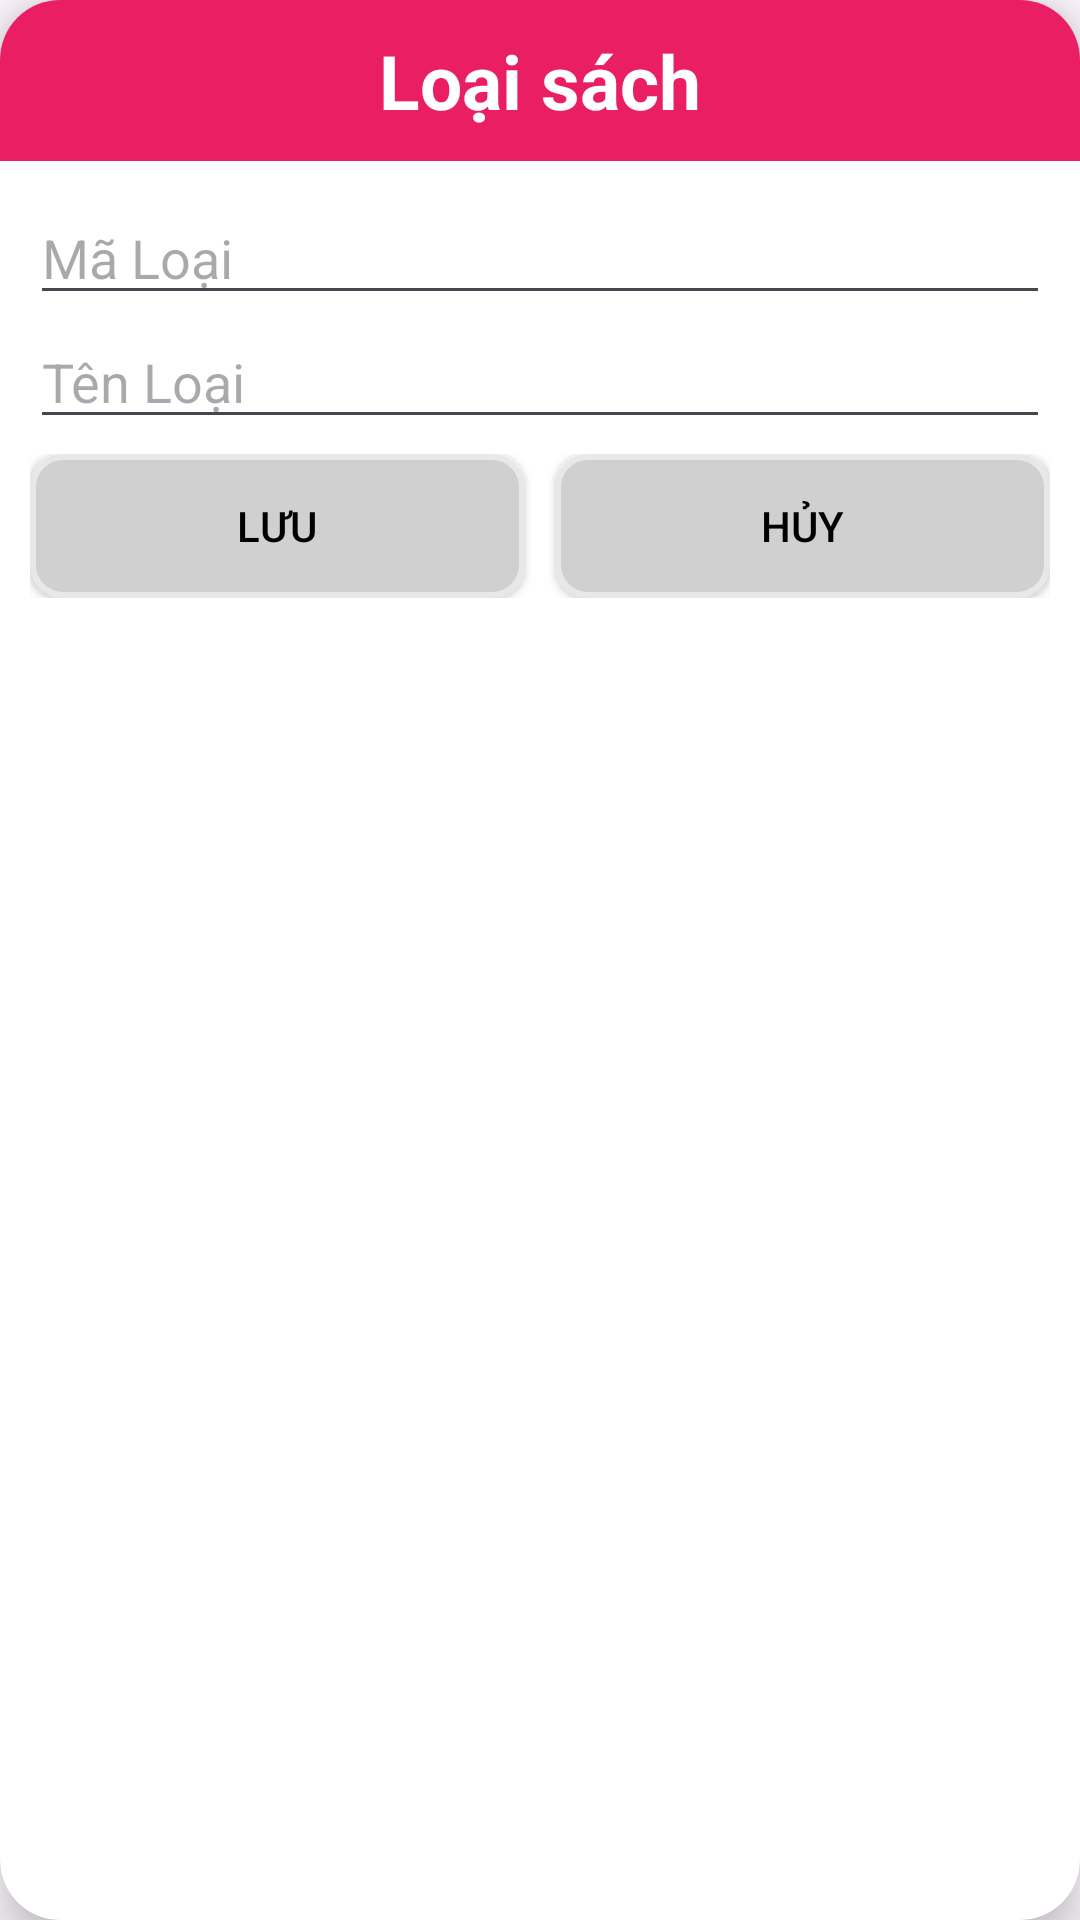

Android layout source for this screen:
<!-- AndroidManifest.xml: application theme Theme.LibMana_MOB2041 -->
<!-- res/layout/dialog_loaisach.xml -->
<?xml version="1.0" encoding="utf-8"?>
<androidx.cardview.widget.CardView xmlns:android="http://schemas.android.com/apk/res/android"
    xmlns:app="http://schemas.android.com/apk/res-auto"
    android:layout_width="match_parent"
    android:layout_height="wrap_content"
    android:layout_margin="10dp"
    app:cardCornerRadius="20dp"
    app:cardElevation="10dp">

    <LinearLayout
        android:layout_width="match_parent"
        android:layout_height="wrap_content"
        android:orientation="vertical">

        <TextView
            android:layout_width="match_parent"
            android:layout_height="wrap_content"
            android:background="@drawable/background_textview"
            android:gravity="center_horizontal"
            android:padding="10dp"
            android:text="Loại sách"
            android:textColor="@color/white"
            android:textSize="25sp"
            android:textStyle="bold" />

        <LinearLayout
            android:layout_width="match_parent"
            android:layout_height="wrap_content"
            android:orientation="vertical"
            android:padding="10dp">

            <EditText
                android:id="@+id/edMaLS"
                android:layout_width="match_parent"
                android:layout_height="wrap_content"
                android:hint="Mã Loại" />

            <EditText
                android:id="@+id/edTenLoai"
                android:layout_width="match_parent"
                android:layout_height="wrap_content"
                android:hint="Tên Loại" />

            <LinearLayout
                android:layout_width="match_parent"
                android:layout_height="wrap_content"
                android:layout_marginTop="5dp">

                <Button
                    android:id="@+id/btnSaveLS"
                    android:layout_width="0dp"
                    android:layout_height="wrap_content"
                    android:layout_marginRight="10dp"
                    android:layout_weight="1"
                    android:background="@drawable/brackground_button"
                    android:drawableLeft="@drawable/save"
                    android:text="LƯU"
                    android:textColor="@color/black"
                    app:backgroundTint="@null" />

                <Button
                    android:id="@+id/btnCancelLS"
                    android:layout_width="0dp"
                    android:layout_height="wrap_content"
                    android:layout_weight="1"
                    android:background="@drawable/brackground_button"
                    android:drawableLeft="@drawable/cancel"
                    android:text="HỦY"
                    android:textColor="@color/black"
                    app:backgroundTint="@null" />
            </LinearLayout>
        </LinearLayout>
    </LinearLayout>

</androidx.cardview.widget.CardView>
<!-- resources referenced by this layout -->
<resources>
  <!-- drawable background_textview (drawable) -->
  <?xml version="1.0" encoding="utf-8"?>
  <shape xmlns:android="http://schemas.android.com/apk/res/android">
      <corners
          android:topLeftRadius="16dp"
          android:topRightRadius="16dp" />
      <solid android:color="#E91E63" />
  </shape>
  <!-- drawable brackground_button (drawable) -->
  <?xml version="1.0" encoding="utf-8"?>
  <selector xmlns:android="http://schemas.android.com/apk/res/android">
      <item>
          <shape android:shape="rectangle">
              <stroke android:width="2dp" android:color="#E8E8E8"/>
              <solid android:color="#D1D0D0" />
              <corners android:radius="10dp" />
          </shape>
      </item>
  </selector>
  <style name="Theme.LibMana_MOB2041" parent="Base.Theme.LibMana_MOB2041" />
  <style name="Base.Theme.LibMana_MOB2041" parent="Theme.Material3.DayNight.NoActionBar">
          
          
      </style>
  <!-- not gathered from this repository: default colours our renderer supplied (Android Studio template values) -->
  <color name="black">#FF000000</color>
  <color name="white">#FFFFFFFF</color>
</resources>
